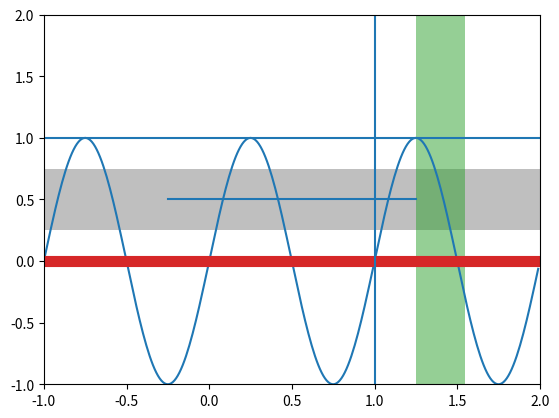

Python code for this plot:
import numpy as np
import matplotlib.pyplot as plt
t = np.arange(-1, 2, .01)
s = np.sin(2 * np.pi * t)

#曲线
plt.plot(t, s)

# 以y轴0点画横线
plt.axhline(linewidth=8, color='#d62728')

# 画横线
plt.axhline(y=1)

# 画纵线
plt.axvline(x=1)

# 画线段
plt.axhline(y=.5, xmin=0.25, xmax=0.75)

# 平行填充
plt.axhspan(0.25, 0.75, facecolor='0.5', alpha=0.5)

# 垂直填充
plt.axvspan(1.25, 1.55, facecolor='#2ca02c', alpha=0.5)

# 坐标轴
plt.axis([-1, 2, -1, 2])

plt.show()